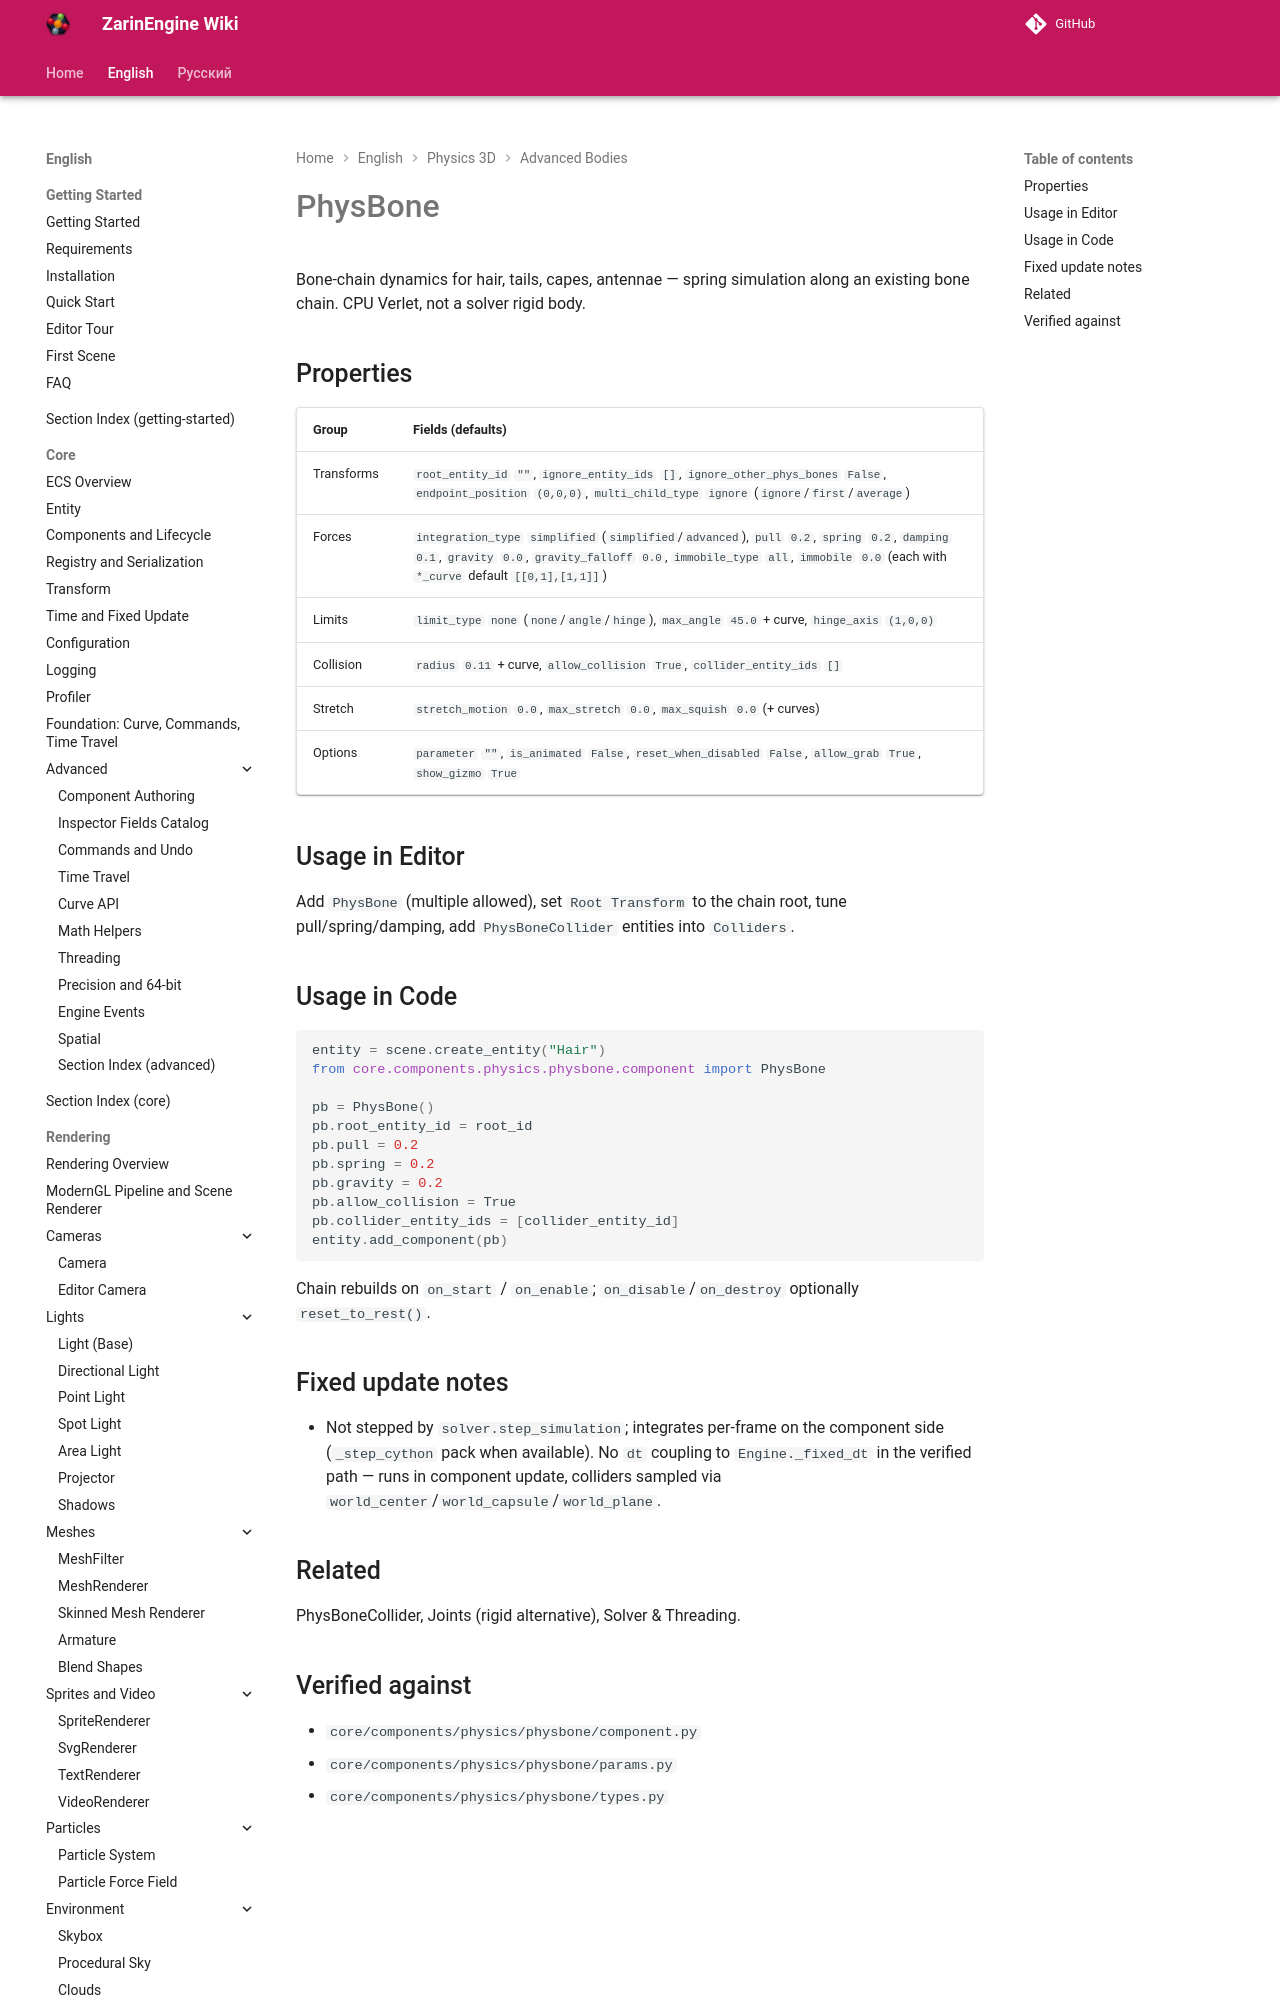

repository: EgorKonstrukt/ZarinEngineWiki · page: en/physics-3d/phys-bone/index.html · generator: mkdocs

# PhysBone

Bone-chain dynamics for hair, tails, capes, antennae — spring simulation along an existing bone chain. CPU Verlet, not a solver rigid body.

## Properties

| Group | Fields (defaults) |
|---|---|
| Transforms | `root_entity_id` `""`, `ignore_entity_ids` `[]`, `ignore_other_phys_bones` `False`, `endpoint_position` `(0,0,0)`, `multi_child_type` `ignore` (`ignore`/`first`/`average`) |
| Forces | `integration_type` `simplifi
